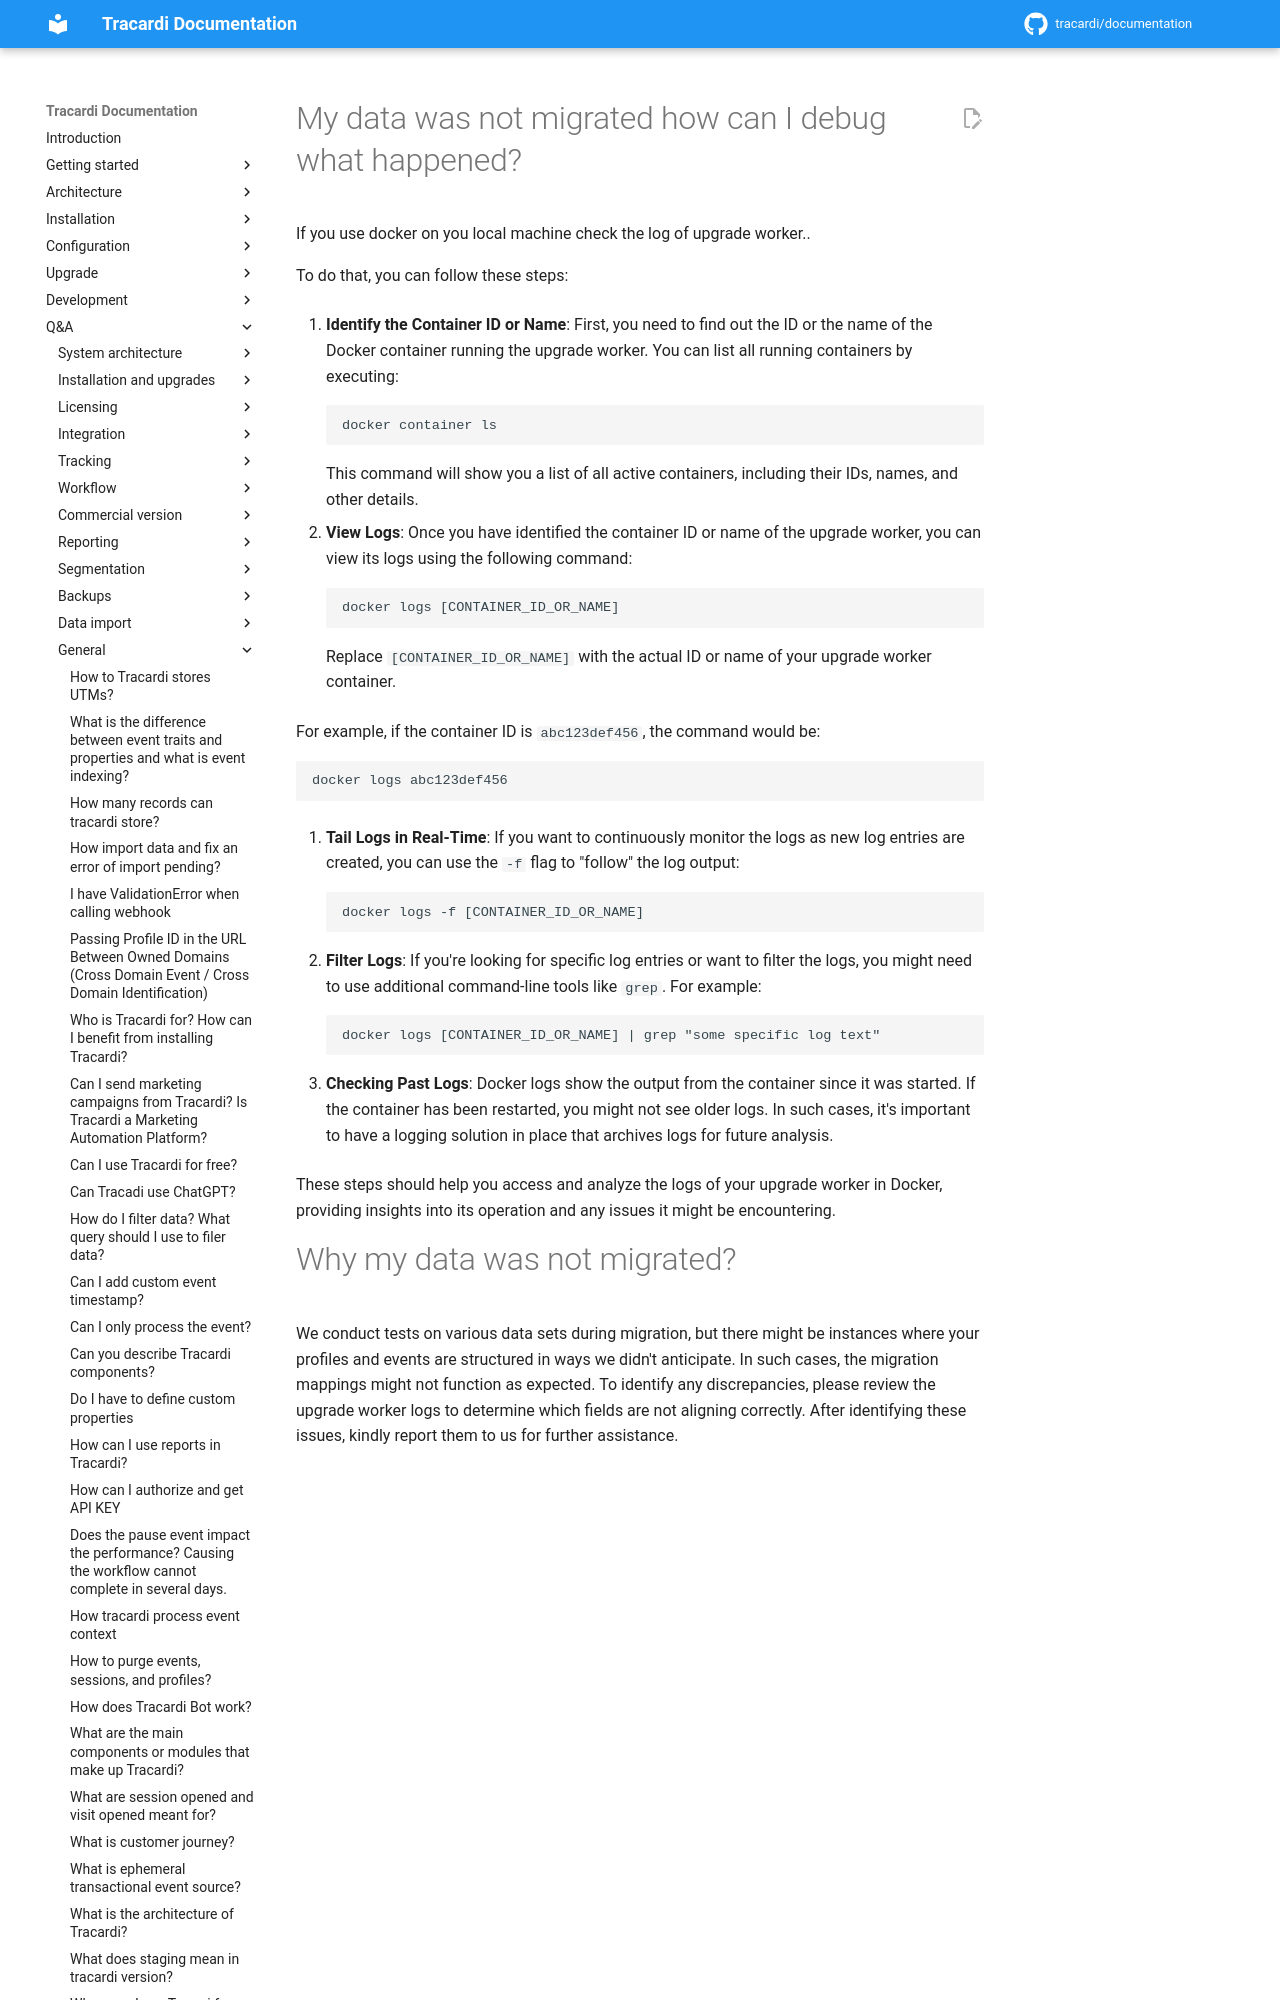

repository: Tracardi/documentation · page: 1.1.x/qa/miggration_issues/index.html · generator: mkdocs

# My data was not migrated how can I debug what happened?

If you use docker on you local machine check the log of upgrade worker..

To do that, you can follow these steps:

1. **Identify the Container ID or Name**:
   First, you need to find out the ID or the name of the Docker container running the upgrade worker. You can list all
   running containers by executing:
   ```
   docker container ls
   ```
   This command
